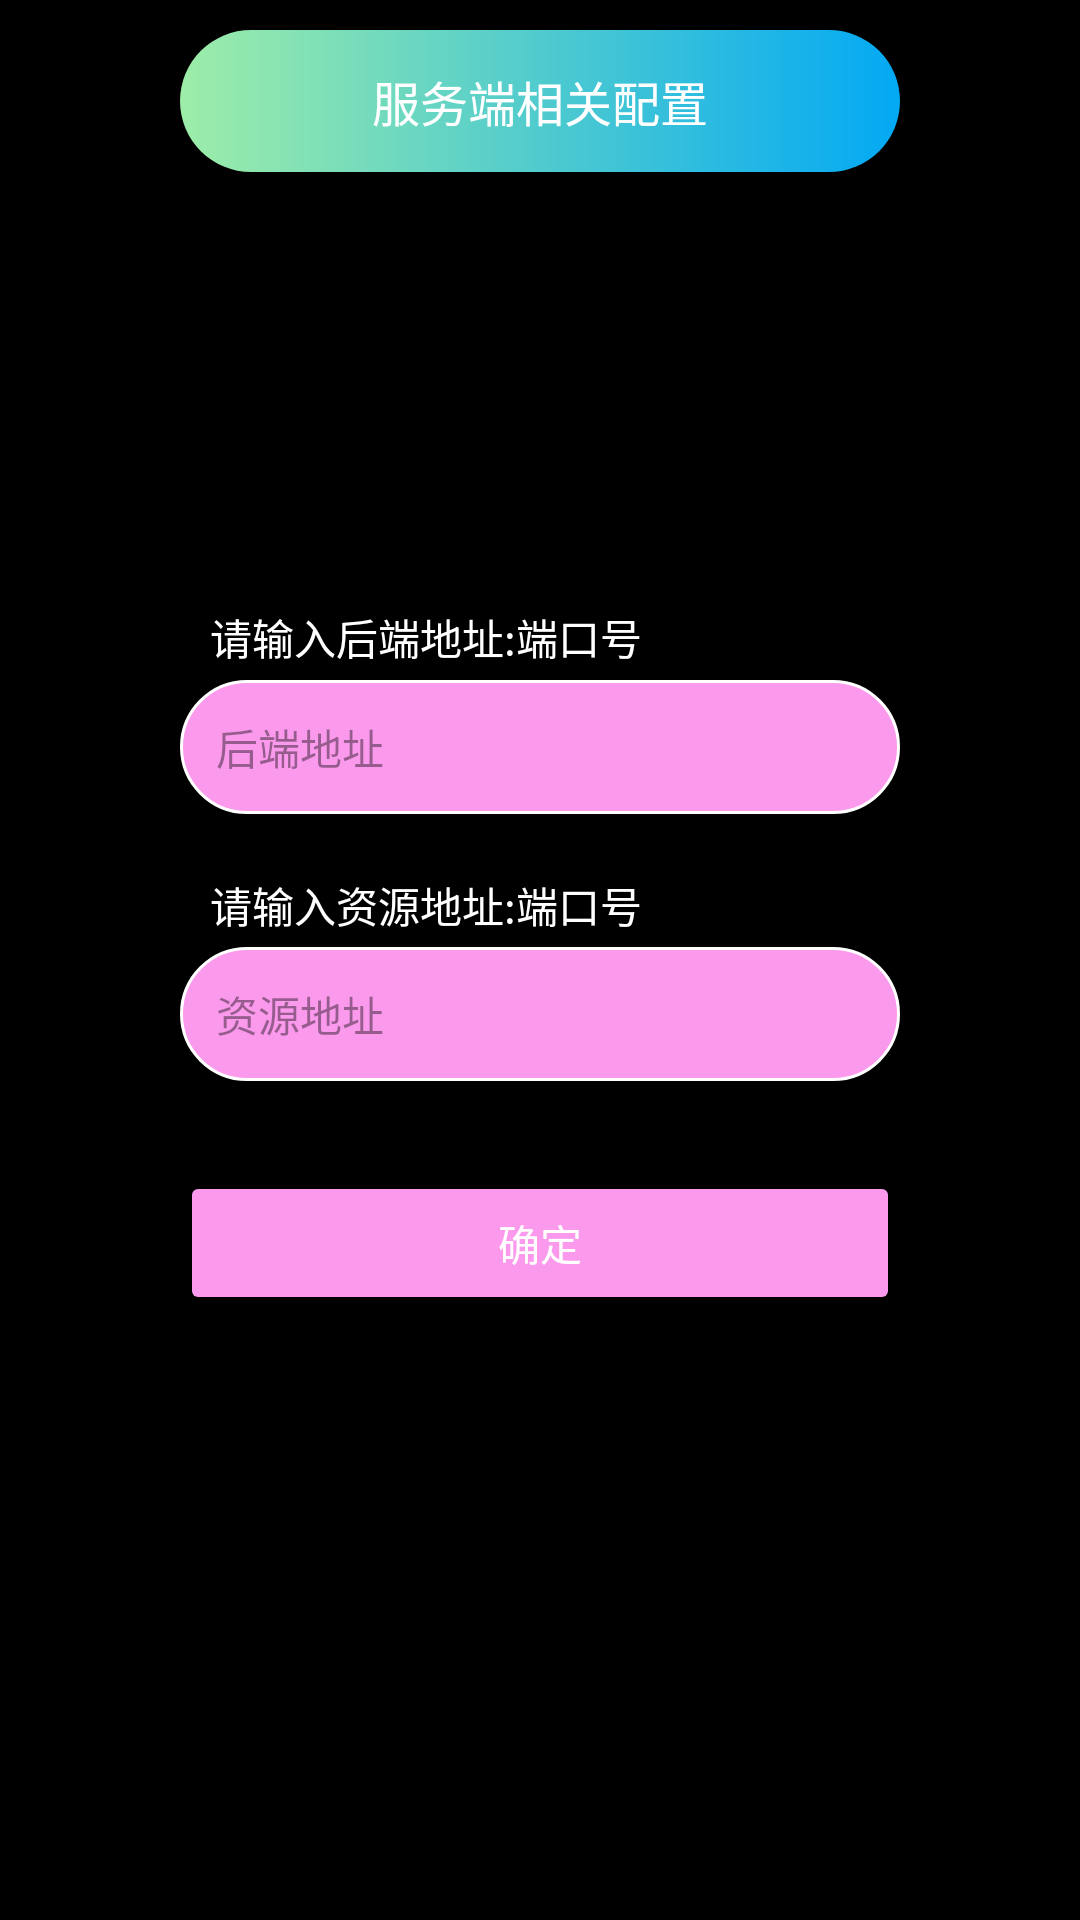

Android layout source for this screen:
<!-- AndroidManifest.xml: application theme Theme.My_video_player -->
<!-- res/layout/activity_server_info.xml -->
<?xml version="1.0" encoding="utf-8"?>
<androidx.constraintlayout.widget.ConstraintLayout xmlns:android="http://schemas.android.com/apk/res/android"
    xmlns:app="http://schemas.android.com/apk/res-auto"
    xmlns:tools="http://schemas.android.com/tools"
    android:id="@+id/main"
    android:layout_width="match_parent"
    android:layout_height="match_parent"
    android:background="@color/black"
    tools:context=".activities.ServerInfoActivity">

    <TextView
        android:layout_width="match_parent"
        android:layout_height="wrap_content"
        android:layout_marginStart="60dp"
        android:layout_marginTop="10dp"
        android:layout_marginEnd="60dp"
        android:background="@drawable/title_background"
        android:paddingTop="12dp"
        android:paddingBottom="12dp"
        android:text="服务端相关配置"
        android:textAlignment="center"
        android:textColor="#FFFFFF"
        android:textSize="16sp"
        app:layout_constraintEnd_toEndOf="parent"
        app:layout_constraintStart_toStartOf="parent"
        app:layout_constraintTop_toTopOf="parent" />


    <TextView
        android:id="@+id/server_address_text"
        android:layout_width="wrap_content"
        android:layout_height="wrap_content"
        android:layout_marginStart="70dp"
        android:text="请输入后端地址:端口号"
        android:textColor="@color/white"
        android:textSize="14sp"
        app:layout_constraintBottom_toTopOf="@id/server_address"
        app:layout_constraintStart_toStartOf="parent"
        app:layout_constraintTop_toTopOf="parent"
        app:layout_constraintVertical_chainStyle="packed" />

    <EditText
        android:id="@+id/server_address"
        android:layout_width="match_parent"
        android:layout_height="wrap_content"
        android:layout_marginStart="60dp"
        android:layout_marginTop="4dp"
        android:layout_marginEnd="60dp"
        android:background="@drawable/edit_text_round"
        android:hint="后端地址"
        android:inputType="textUri"
        android:maxLines="1"
        android:padding="12dp"
        android:paddingStart="12dp"
        android:paddingEnd="12dp"
        android:singleLine="true"
        android:textColor="@color/black"
        android:textColorHint="#66000000"
        android:textSize="14sp"
        app:layout_constraintBottom_toTopOf="@id/resource_address_text"
        app:layout_constraintTop_toBottomOf="@+id/server_address_text" />

    <TextView
        android:id="@+id/resource_address_text"
        android:layout_width="wrap_content"
        android:layout_height="wrap_content"
        android:layout_marginStart="70dp"
        android:layout_marginTop="20dp"
        android:inputType="textUri"
        android:text="请输入资源地址:端口号"
        android:textColor="@color/white"
        android:textSize="14sp"
        app:layout_constraintBottom_toTopOf="@+id/resource_address"
        app:layout_constraintStart_toStartOf="parent"
        app:layout_constraintTop_toBottomOf="@+id/server_address" />

    <EditText
        android:id="@+id/resource_address"
        android:layout_width="match_parent"
        android:layout_height="wrap_content"
        android:layout_marginStart="60dp"
        android:layout_marginTop="4dp"
        android:layout_marginEnd="60dp"
        android:background="@drawable/edit_text_round"
        android:hint="资源地址"
        android:maxLines="1"
        android:padding="12dp"
        android:paddingStart="12dp"
        android:paddingEnd="12dp"
        android:singleLine="true"
        android:textColor="@color/black"
        android:textColorHint="#66000000"
        android:textSize="14sp"
        app:layout_constraintBottom_toTopOf="@id/confirm_button"
        app:layout_constraintTop_toBottomOf="@+id/resource_address_text" />

    <Button
        android:id="@+id/confirm_button"
        android:layout_width="match_parent"
        android:layout_height="wrap_content"
        android:layout_marginStart="60dp"
        android:layout_marginTop="30dp"
        android:layout_marginEnd="60dp"
        android:backgroundTint="#FB9AEC"
        android:text="确定"
        android:textColor="@color/white"
        app:layout_constraintBottom_toBottomOf="parent"
        app:layout_constraintTop_toBottomOf="@+id/resource_address" />

</androidx.constraintlayout.widget.ConstraintLayout>
<!-- resources referenced by this layout -->
<resources>
  <!-- drawable edit_text_round (drawable) -->
  <?xml version="1.0" encoding="utf-8"?>
  <selector xmlns:android="http://schemas.android.com/apk/res/android">
      <item android:state_focused="true">
          <shape>
              <solid android:color="#FB9AEC" />
              <corners android:radius="999999dp" />
              <stroke android:width="2dp" android:color="@color/white" />
          </shape>
      </item>
      <item>
          <shape>
              <solid android:color="#FB9AEC" />
              <corners android:radius="999999dp" />
              <stroke android:width="1dp" android:color="@color/white" />
          </shape>
      </item>
  </selector>
  <!-- drawable title_background (drawable) -->
  <?xml version="1.0" encoding="utf-8"?>
  <shape xmlns:android="http://schemas.android.com/apk/res/android">
      <corners android:radius="9999dp" />
      <gradient
          android:endColor="#03A9F4"
          android:startColor="#9DEDA8"
          android:type="linear" />
  </shape>
  <style name="Theme.My_video_player" parent="Base.Theme.My_video_player" />
  <style name="Base.Theme.My_video_player" parent="Theme.Material3.Dark.NoActionBar">
          
          
      </style>
  <!-- not gathered from this repository: default colours our renderer supplied (Android Studio template values) -->
  <color name="black">#FF000000</color>
  <color name="white">#FFFFFFFF</color>
</resources>
